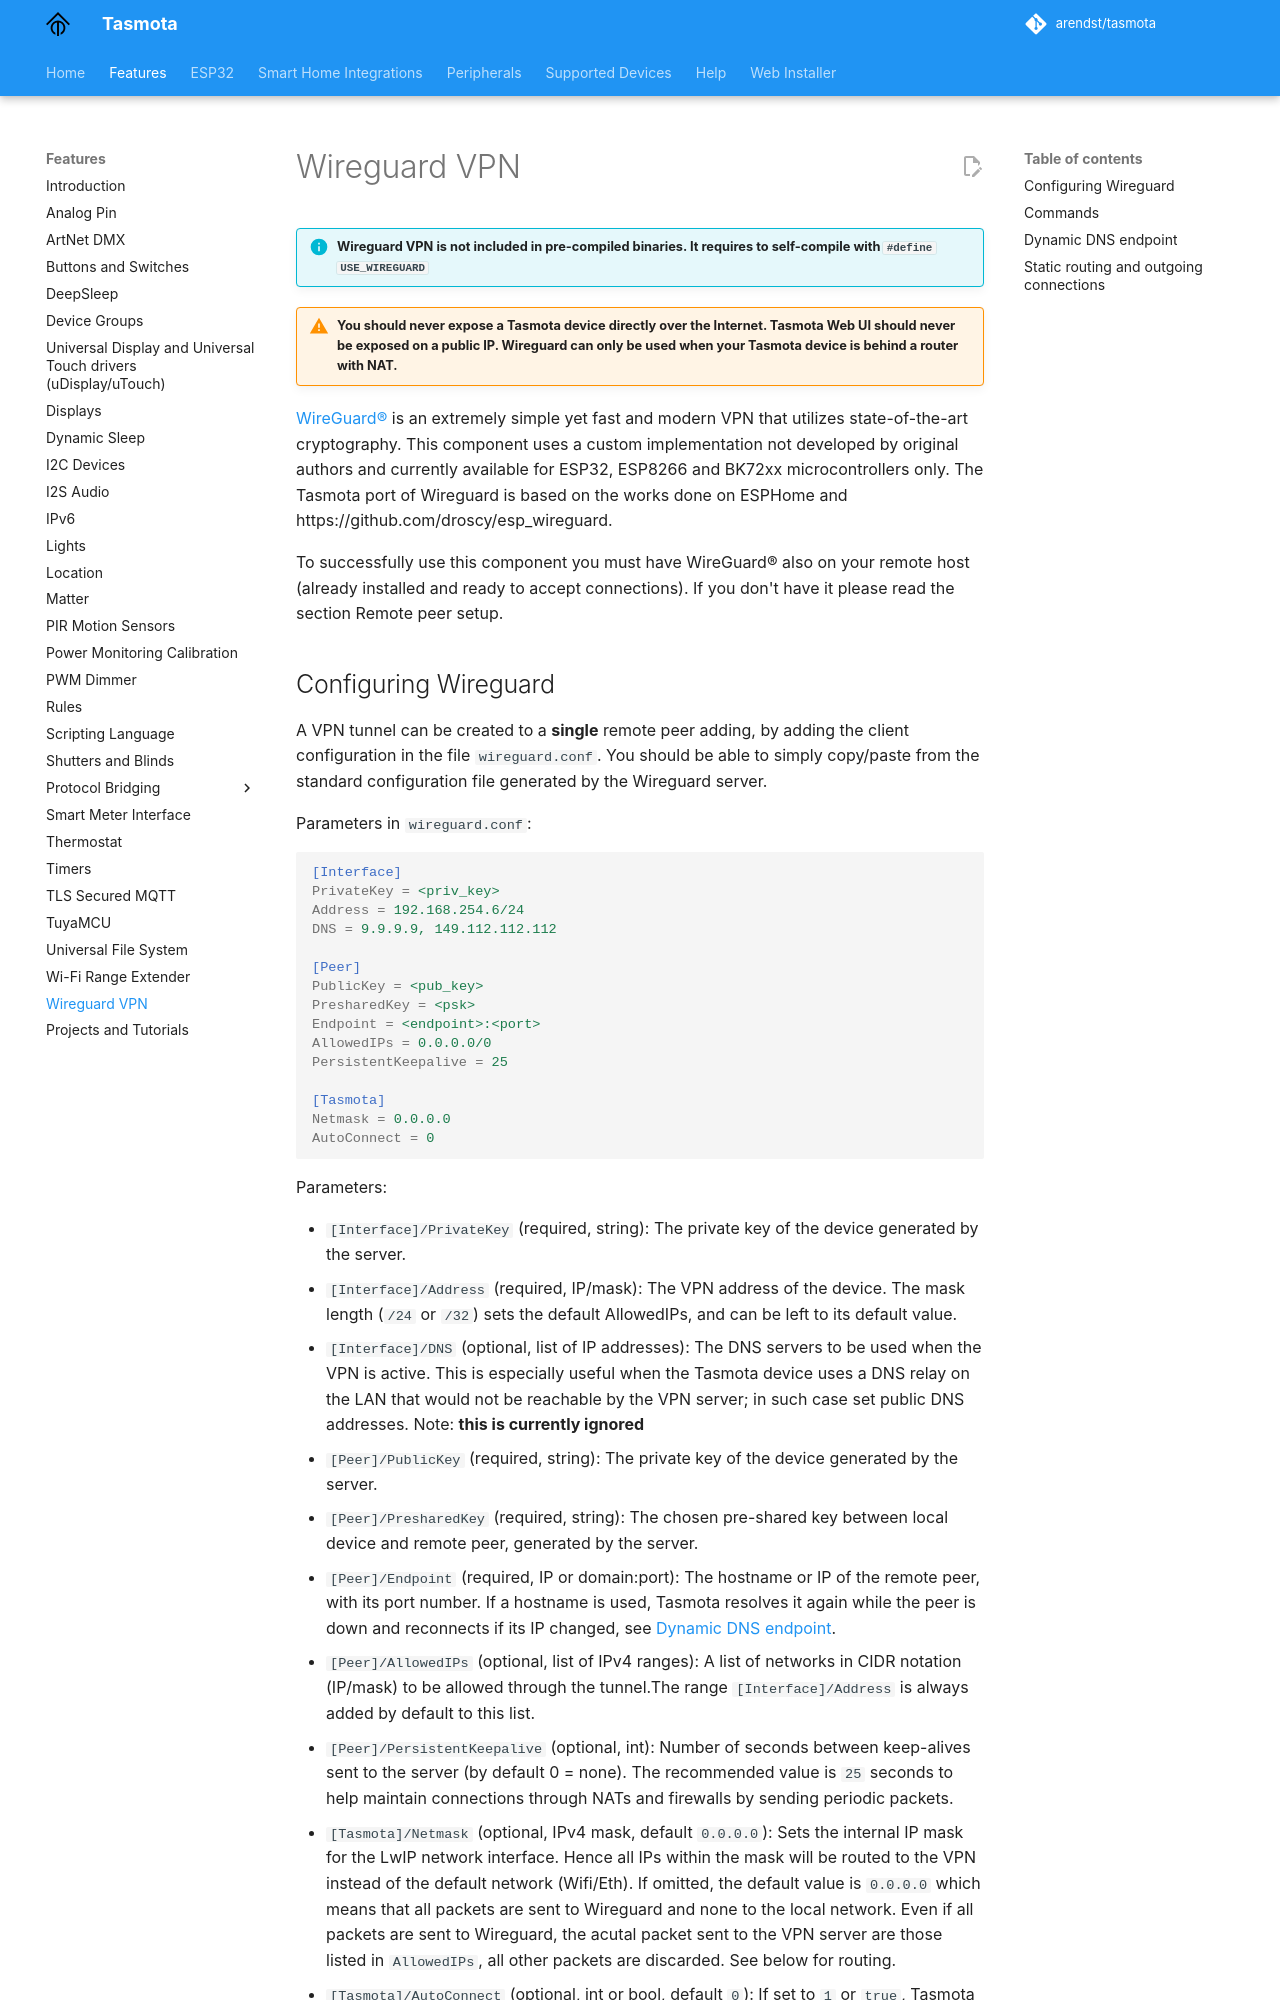

repository: tasmota/docs · page: Wireguard/index.html · generator: mkdocs

# Wireguard VPN

!!! info "Wireguard VPN is not included in pre-compiled binaries. It requires to self-compile with `#define USE_WIREGUARD`"

!!! warning "You should never expose a Tasmota device directly over the Internet. Tasmota Web UI should **never** be exposed on a public IP. Wireguard can only be used when your Tasmota device is behind a router with NAT."

[WireGuard®](https://www.wireguard.com/) is an extremely simple yet fast and modern VPN that utilizes state-of-the-art cryptography. This component uses a custom implementation not developed by original authors and currently available for ESP32, ESP8266 and BK72xx microcontrollers only. The Tasmota port of Wireguard is based on the works done on ESPHome and https://github.com/droscy/esp_wireguard.

To successfully use this component you must have WireGuard® also on your remote host (already installed and ready to accept connections). If you don't have it please read the section Remote peer setup.
